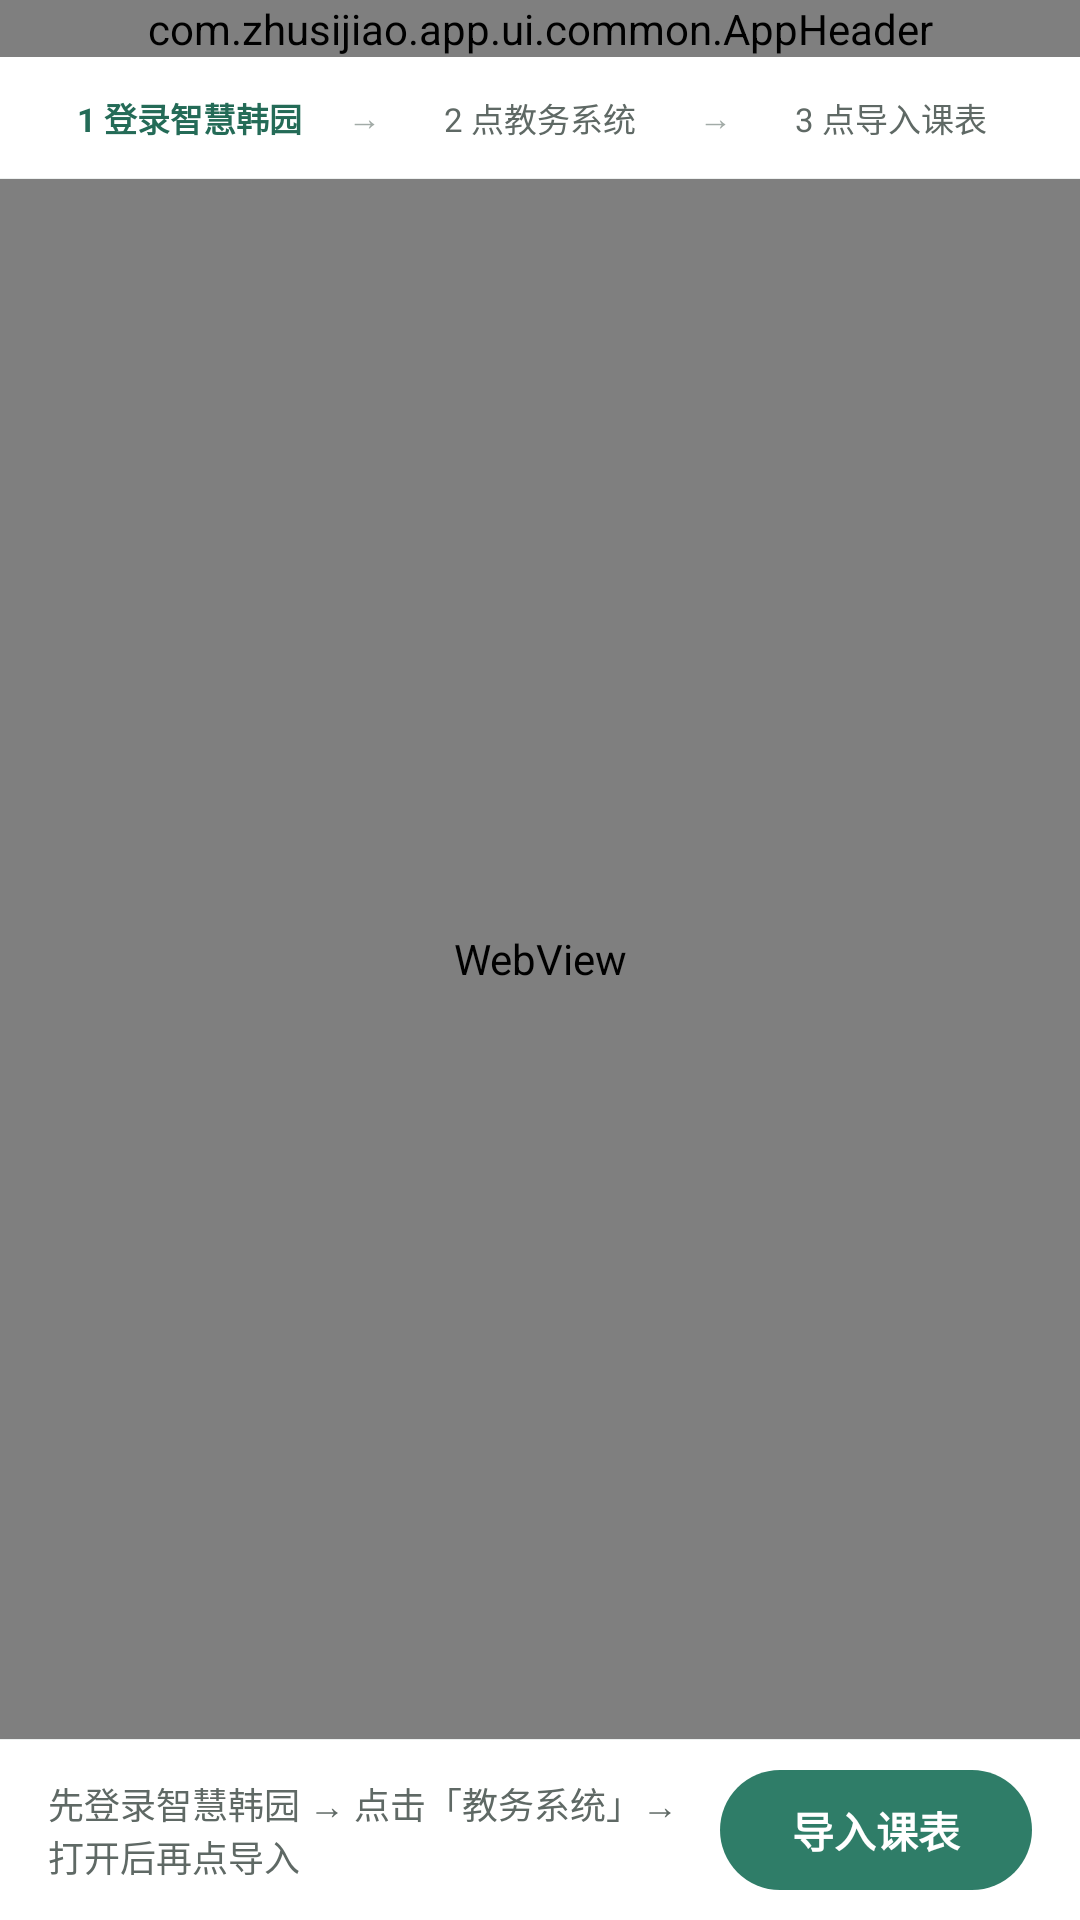

Here is an Android app screen rendered from its layout file. Give the layout XML and the strings, colors and styles it references.
<!-- AndroidManifest.xml: application theme Theme.Zhusijiao -->
<!-- res/layout/activity_eams_web.xml -->
<?xml version="1.0" encoding="utf-8"?>
<LinearLayout xmlns:android="http://schemas.android.com/apk/res/android"
    android:layout_width="match_parent"
    android:layout_height="match_parent"
    android:background="@color/background"
    android:orientation="vertical">

    <com.zhusijiao.app.ui.common.AppHeader
        android:id="@+id/header"
        android:layout_width="match_parent"
        android:layout_height="wrap_content" />

    
    <LinearLayout
        android:id="@+id/stepBar"
        android:layout_width="match_parent"
        android:layout_height="wrap_content"
        android:background="@color/surface"
        android:gravity="center_vertical"
        android:orientation="horizontal"
        android:paddingStart="12dp"
        android:paddingTop="8dp"
        android:paddingEnd="12dp"
        android:paddingBottom="8dp">

        <TextView
            android:id="@+id/step1"
            android:layout_width="0dp"
            android:layout_height="wrap_content"
            android:layout_weight="1"
            android:ellipsize="end"
            android:gravity="center"
            android:maxLines="1"
            android:paddingTop="4dp"
            android:paddingBottom="4dp"
            android:text="@string/eams_step_1"
            android:textColor="@color/accent_strong"
            android:textSize="@dimen/text_caption"
            android:textStyle="bold" />

        <TextView
            android:layout_width="wrap_content"
            android:layout_height="wrap_content"
            android:importantForAccessibility="no"
            android:paddingStart="2dp"
            android:paddingEnd="2dp"
            android:text="→"
            android:textColor="@color/text_disabled"
            android:textSize="@dimen/text_caption" />

        <TextView
            android:id="@+id/step2"
            android:layout_width="0dp"
            android:layout_height="wrap_content"
            android:layout_weight="1"
            android:ellipsize="end"
            android:gravity="center"
            android:maxLines="1"
            android:paddingTop="4dp"
            android:paddingBottom="4dp"
            android:text="@string/eams_step_2"
            android:textColor="@color/text_secondary"
            android:textSize="@dimen/text_caption" />

        <TextView
            android:layout_width="wrap_content"
            android:layout_height="wrap_content"
            android:importantForAccessibility="no"
            android:paddingStart="2dp"
            android:paddingEnd="2dp"
            android:text="→"
            android:textColor="@color/text_disabled"
            android:textSize="@dimen/text_caption" />

        <TextView
            android:id="@+id/step3"
            android:layout_width="0dp"
            android:layout_height="wrap_content"
            android:layout_weight="1"
            android:ellipsize="end"
            android:gravity="center"
            android:maxLines="1"
            android:paddingTop="4dp"
            android:paddingBottom="4dp"
            android:text="@string/eams_step_3"
            android:textColor="@color/text_secondary"
            android:textSize="@dimen/text_caption" />
    </LinearLayout>

    <View
        android:layout_width="match_parent"
        android:layout_height="1px"
        android:background="@color/divider" />

    <ProgressBar
        android:id="@+id/progress"
        style="?android:attr/progressBarStyleHorizontal"
        android:layout_width="match_parent"
        android:layout_height="2dp"
        android:max="100"
        android:progressTint="@color/accent"
        android:visibility="gone" />

    <WebView
        android:id="@+id/webView"
        android:layout_width="match_parent"
        android:layout_height="0dp"
        android:layout_weight="1" />

    
    <LinearLayout
        android:id="@+id/bottomBar"
        android:layout_width="match_parent"
        android:layout_height="wrap_content"
        android:background="@color/surface"
        android:orientation="vertical">

        <View
            android:layout_width="match_parent"
            android:layout_height="1px"
            android:background="@color/divider" />

        <LinearLayout
            android:layout_width="match_parent"
            android:layout_height="wrap_content"
            android:gravity="center_vertical"
            android:orientation="horizontal"
            android:paddingStart="16dp"
            android:paddingTop="10dp"
            android:paddingEnd="16dp"
            android:paddingBottom="10dp">

            <TextView
                android:id="@+id/guide"
                android:layout_width="0dp"
                android:layout_height="wrap_content"
                android:layout_marginEnd="12dp"
                android:layout_weight="1"
                android:ellipsize="end"
                android:maxLines="2"
                android:text="@string/eams_guide"
                android:textColor="@color/text_secondary"
                android:textSize="@dimen/text_hint" />

            <TextView
                android:id="@+id/importActionBtn"
                style="@style/PrimaryButton"
                android:layout_width="wrap_content"
                android:minWidth="104dp"
                android:minHeight="40dp"
                android:paddingStart="18dp"
                android:paddingEnd="18dp"
                android:text="@string/eams_inject"
                android:textSize="@dimen/text_body" />
        </LinearLayout>
    </LinearLayout>
</LinearLayout>
<!-- resources referenced by this layout -->
<resources>
  <color name="accent">#2f7d68</color>
  <color name="accent_strong">#246b57</color>
  <color name="background">#f0f3f2</color>
  <color name="divider">#edf0ef</color>
  <color name="surface">#ffffff</color>
  <color name="text_disabled">#a2aba7</color>
  <color name="text_secondary">#5f6965</color>
  <dimen name="text_body">14sp</dimen>
  <dimen name="text_caption">11sp</dimen>
  <dimen name="text_hint">12sp</dimen>
  <string name="eams_guide">先登录智慧韩园 → 点击「教务系统」→ 打开后再点导入</string>
  <string name="eams_inject">导入课表</string>
  <string name="eams_step_1">1 登录智慧韩园</string>
  <string name="eams_step_2">2 点教务系统</string>
  <string name="eams_step_3">3 点导入课表</string>
  <style name="PrimaryButton">
          <item name="android:layout_width">match_parent</item>
          <item name="android:layout_height">wrap_content</item>
          <item name="android:minHeight">@dimen/button_min_height</item>
          <item name="android:background">@drawable/bg_primary_button</item>
          <item name="android:stateListAnimator">@animator/press_scale</item>
          <item name="android:textColor">#ffffff</item>
          <item name="android:textSize">@dimen/text_button</item>
          <item name="android:textStyle">bold</item>
          <item name="android:gravity">center</item>
          <item name="android:clickable">true</item>
          <item name="android:focusable">true</item>
          <item name="android:paddingStart">16dp</item>
          <item name="android:paddingEnd">16dp</item>
      </style>
  <dimen name="button_min_height">44dp</dimen>
  <!-- drawable bg_primary_button (drawable) -->
  <?xml version="1.0" encoding="utf-8"?>
  
  <selector xmlns:android="http://schemas.android.com/apk/res/android">
      <item android:state_pressed="true">
          <shape android:shape="rectangle">
              <solid android:color="@color/accent_strong" />
              <corners android:radius="@dimen/button_radius" />
          </shape>
      </item>
      <item android:state_enabled="false">
          <shape android:shape="rectangle">
              <solid android:color="#c9d6d1" />
              <corners android:radius="@dimen/button_radius" />
          </shape>
      </item>
      <item>
          <shape android:shape="rectangle">
              <solid android:color="@color/accent" />
              <corners android:radius="@dimen/button_radius" />
          </shape>
      </item>
  </selector>
  <dimen name="text_button">@dimen/text_subtitle</dimen>
  <color name="text_primary">#1d2421</color>
  <style name="Theme.Zhusijiao.Dialog" parent="Theme.AppCompat.Light.Dialog.Alert">
          <item name="colorAccent">@color/accent</item>
          <item name="android:textColorPrimary">@color/text_primary</item>
          <item name="buttonBarPositiveButtonStyle">@style/DialogButton</item>
          <item name="buttonBarNegativeButtonStyle">@style/DialogButton</item>
          <item name="buttonBarNeutralButtonStyle">@style/DialogButton</item>
      </style>
  <dimen name="button_radius">@dimen/radius_pill</dimen>
  <dimen name="text_subtitle">16sp</dimen>
  <style name="DialogButton" parent="Widget.AppCompat.Button.ButtonBar.AlertDialog">
          <item name="android:textColor">@color/accent</item>
          <item name="android:textStyle">bold</item>
      </style>
  <dimen name="radius_pill">100dp</dimen>
</resources>
